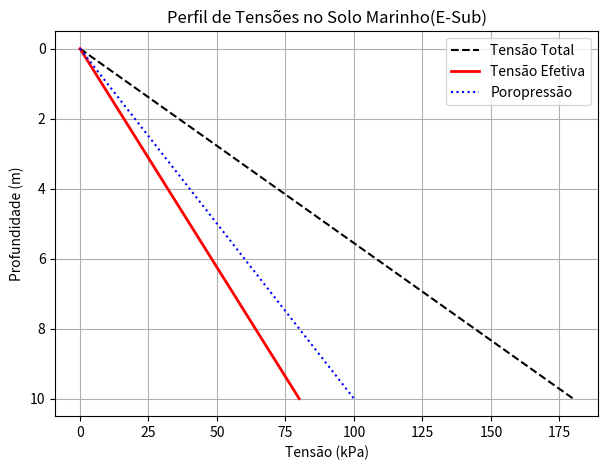

Source code (Python):
import matplotlib.pyplot as plt
gamma_agua = 10.0
gamma_sat = 18.0
prof_max = 10

profundidades = []
tensoes_totais = []
tensoes_efetivas = []
poropressoes = []

print("Calculando o perfil de tensoes no solo marinho")

for r in range(prof_max + 1):
    sigma = r * gamma_sat
    u = r * gamma_agua
    sigma_efetiva = sigma - u
    profundidades.append(r)
    tensoes_totais.append(sigma)
    tensoes_efetivas.append(sigma_efetiva)
    poropressoes.append(u)

    print(f"Profundidade: {r} m, Tensao total: {sigma} kPa, Tensao efetiva: {sigma_efetiva: .1f} Poropressao: {u} kPa")

plt.figure(figsize=(7, 5))
plt.plot(tensoes_totais, profundidades, label='Tensão Total', color='black', linestyle='--')
plt.plot(tensoes_efetivas, profundidades, label='Tensão Efetiva', color='red', linewidth=2)
plt.plot(poropressoes, profundidades, label='Poropressão', color='blue', linestyle=':')
plt.title('Perfil de Tensões no Solo Marinho(E-Sub)')
plt.xlabel('Tensão (kPa)')
plt.ylabel('Profundidade (m)')
plt.gca().invert_yaxis()
plt.grid(True)
plt.legend()
plt.show()
